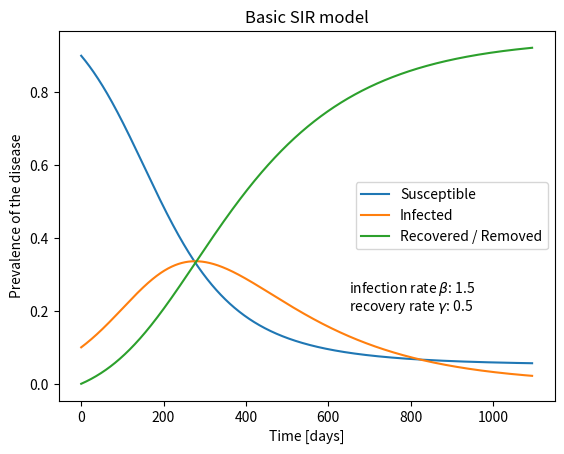

Generate this figure with matplotlib: (Note: this script raises an exception after producing the figure.)

def sir_model(S, I, R, beta, gamma):
    dSdt = -beta * S * I
    dIdt = beta * S * I - gamma * I
    dRdt = gamma * I
    return dSdt, dIdt, dRdt

def euler_integration(S, I, R, beta, gamma, dt):
    dSdt, dIdt, dRdt = sir_model(S, I, R, beta, gamma)
    S += dt * dSdt
    I += dt * dIdt
    R += dt * dRdt
    return S, I, R

# Set the initial values of S, I, and R
S = 0.9
I = 0.1
R = 0

# Set the parameters beta, gamma,
beta = 1.5
gamma = 0.5

# Set the time step dt
dt = 0.01

# Set the number of time steps to simulate
num_steps = 365*3

# Initialize lists to store the values of S, I, and R at each time step
S_list = [S]
I_list = [I]
R_list = [R]

# Use Euler's method to integrate the SIR model
for i in range(num_steps):
    S, I, R = euler_integration(S, I, R, beta, gamma, dt)
    S_list.append(S)
    I_list.append(I)
    R_list.append(R)

# Plot the results
import matplotlib.pyplot as plt

plt.plot(S_list, label='Susceptible')
plt.plot(I_list, label='Infected')
plt.plot(R_list, label='Recovered / Removed')
plt.text(650, 0.25, fr'infection rate $\beta$: {beta}', fontsize=10)
plt.text(650, 0.2, fr'recovery rate $\gamma$: {gamma}', fontsize=10)

plt.title('Basic SIR model')
plt.xlabel('Time [days]')
plt.ylabel('Prevalence of the disease')
plt.legend()
plt.savefig('/Users/<user>/Desktop/computational_epidemiology_essay/essay_tex/basic_SIR.png')
plt.show()